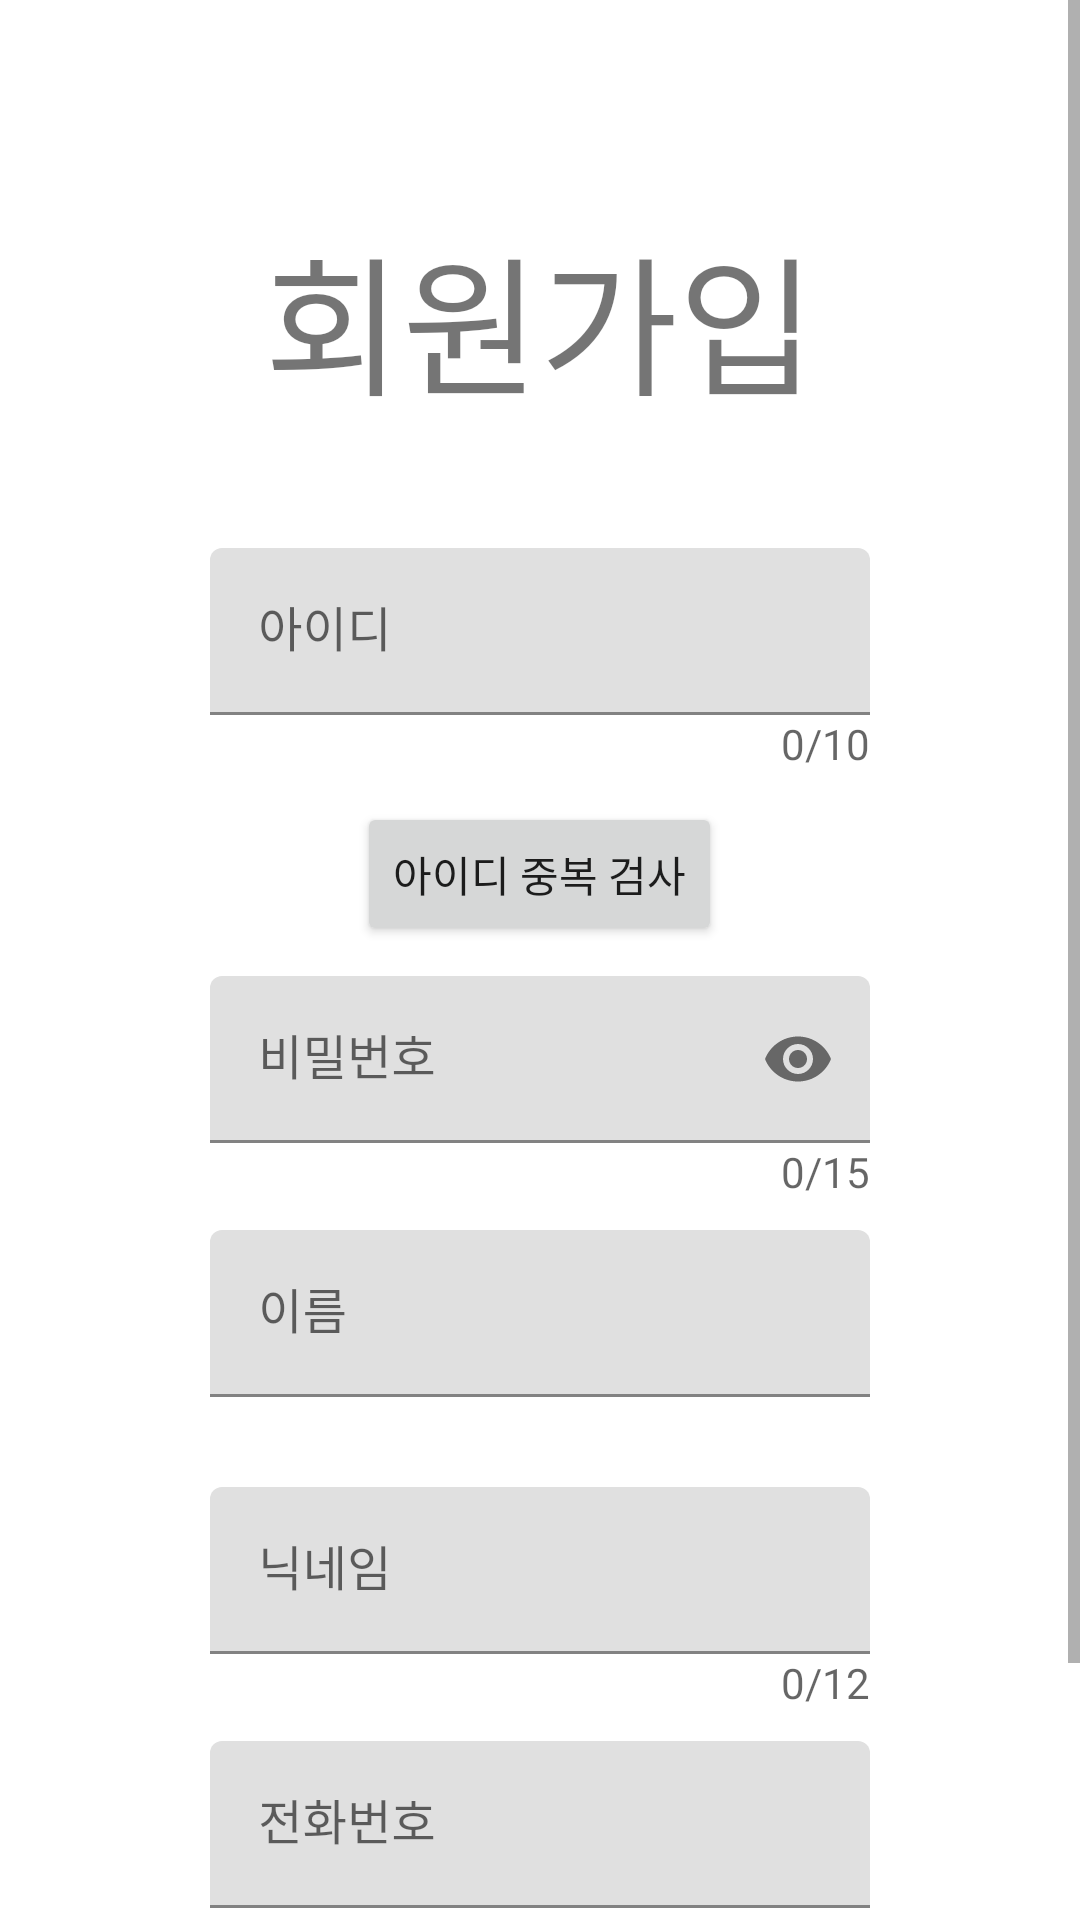

Here is an Android app screen rendered from its layout file. Give the layout XML and the strings, colors and styles it references.
<!-- AndroidManifest.xml: application theme Theme.IPLMarket_FE -->
<!-- res/layout/activity_register.xml -->
<?xml version="1.0" encoding="utf-8"?>
<LinearLayout xmlns:android="http://schemas.android.com/apk/res/android"
    xmlns:app="http://schemas.android.com/apk/res-auto"
    xmlns:tools="http://schemas.android.com/tools"
    android:layout_width="match_parent"
    android:layout_height="match_parent"
    tools:context=".setting.Register"
    android:orientation="vertical">

    <ScrollView
        android:layout_width="match_parent"
        android:layout_height="match_parent">

        <LinearLayout
            android:layout_width="match_parent"
            android:layout_height="wrap_content"
            android:orientation="vertical">
            <TextView
                android:id="@+id/reg_tv"
                android:layout_width="wrap_content"
                android:layout_height="wrap_content"
                android:layout_gravity="center"
                android:layout_marginTop="70dp"
                android:layout_marginBottom="40dp"
                android:text="회원가입"
                android:textSize="50sp" />

            <com.google.android.material.textfield.TextInputLayout
                android:layout_width="match_parent"
                android:layout_height="wrap_content"
                android:layout_marginStart="70dp"
                android:layout_marginEnd="70dp">

                <com.google.android.material.textfield.TextInputEditText
                    android:id="@+id/reg_id"
                    android:layout_width="match_parent"
                    android:layout_height="wrap_content"
                    android:singleLine="true"
                    android:imeOptions="actionNext"
                    android:hint="아이디"
                    android:maxLength="10"/>

                <TextView
                    android:id="@+id/len_id"
                    android:layout_width="wrap_content"
                    android:layout_height="wrap_content"
                    android:hint="0/10"
                    android:layout_gravity="right" />

            </com.google.android.material.textfield.TextInputLayout>

            <Button
                android:id="@+id/reg_idCheck"
                android:layout_width="wrap_content"
                android:layout_height="wrap_content"
                android:text="아이디 중복 검사"
                android:layout_gravity="center"
                android:layout_margin="10dp"/>

            <com.google.android.material.textfield.TextInputLayout
                android:id="@+id/reg_btn_show"
                android:layout_width="match_parent"
                android:layout_height="wrap_content"
                app:layout_constraintEnd_toEndOf="parent"
                app:layout_constraintHorizontal_bias="0.0"
                app:layout_constraintStart_toStartOf="parent"
                app:passwordToggleEnabled="true"
                android:layout_marginStart="70dp"
                android:layout_marginEnd="70dp"
                android:layout_marginBottom="10dp">

                <com.google.android.material.textfield.TextInputEditText
                    android:id="@+id/reg_pw"
                    android:layout_width="match_parent"
                    android:layout_height="wrap_content"
                    android:singleLine="true"
                    android:imeOptions="actionGo"
                    android:hint="비밀번호"
                    android:inputType="textPassword"
                    android:maxLength="15" />


                <TextView
                    android:id="@+id/len_pw"
                    android:layout_width="wrap_content"
                    android:layout_height="wrap_content"
                    android:hint="0/15"
                    android:layout_gravity="right" />

            </com.google.android.material.textfield.TextInputLayout>

            <com.google.android.material.textfield.TextInputLayout
                android:layout_width="match_parent"
                android:layout_height="wrap_content"
                android:layout_marginStart="70dp"
                android:layout_marginEnd="70dp"
                android:layout_marginBottom="30dp">

                <com.google.android.material.textfield.TextInputEditText
                    android:id="@+id/reg_name"
                    android:layout_width="match_parent"
                    android:layout_height="wrap_content"
                    android:singleLine="true"
                    android:imeOptions="actionGo"
                    android:hint="이름"/>

            </com.google.android.material.textfield.TextInputLayout>

            <com.google.android.material.textfield.TextInputLayout
                android:layout_width="match_parent"
                android:layout_height="wrap_content"
                android:layout_marginStart="70dp"
                android:layout_marginEnd="70dp"
                android:layout_marginBottom="10dp">

                <com.google.android.material.textfield.TextInputEditText
                    android:id="@+id/reg_nick"
                    android:layout_width="match_parent"
                    android:layout_height="wrap_content"
                    android:singleLine="true"
                    android:imeOptions="actionGo"
                    android:hint="닉네임"
                    android:maxLength="12"/>

                <TextView
                    android:id="@+id/len_nick"
                    android:layout_width="wrap_content"
                    android:layout_height="wrap_content"
                    android:hint="0/12"
                    android:layout_gravity="right"/>

            </com.google.android.material.textfield.TextInputLayout>

            <com.google.android.material.textfield.TextInputLayout
                android:layout_width="match_parent"
                android:layout_height="wrap_content"
                android:layout_marginStart="70dp"
                android:layout_marginEnd="70dp"
                android:layout_marginBottom="15dp">

                <com.google.android.material.textfield.TextInputEditText
                    android:id="@+id/reg_number"
                    android:layout_width="match_parent"
                    android:layout_height="wrap_content"
                    android:hint="전화번호"
                    android:imeOptions="actionGo"
                    android:singleLine="true" />

            </com.google.android.material.textfield.TextInputLayout>

            <Button
                android:id="@+id/reg_btn"
                android:layout_width="match_parent"
                android:layout_height="wrap_content"
                android:singleLine="true"
                android:imeOptions="actionDone"
                android:text="회원가입"
                android:layout_gravity="center"
                android:layout_marginTop="40dp"
                android:layout_marginStart="50dp"
                android:layout_marginEnd="50dp"/>
        </LinearLayout>

    </ScrollView>

</LinearLayout>
<!-- resources referenced by this layout -->
<resources>
  <style name="Theme.IPLMarket_FE" parent="Theme.MaterialComponents.DayNight.DarkActionBar">
          
          <item name="colorPrimary">#073270</item>
          <item name="colorPrimaryVariant">@color/black</item>
          
          <item name="colorSecondary">@color/teal_200</item>
          <item name="colorSecondaryVariant">@color/teal_700</item>
          <item name="colorOnSecondary">@color/black</item>
          
  
  
          
      </style>
  <!-- not gathered from this repository: default colours our renderer supplied (Android Studio template values) -->
  <color name="teal_200">#FF03DAC5</color>
  <color name="teal_700">#FF018786</color>
  <color name="black">#FF000000</color>
</resources>
